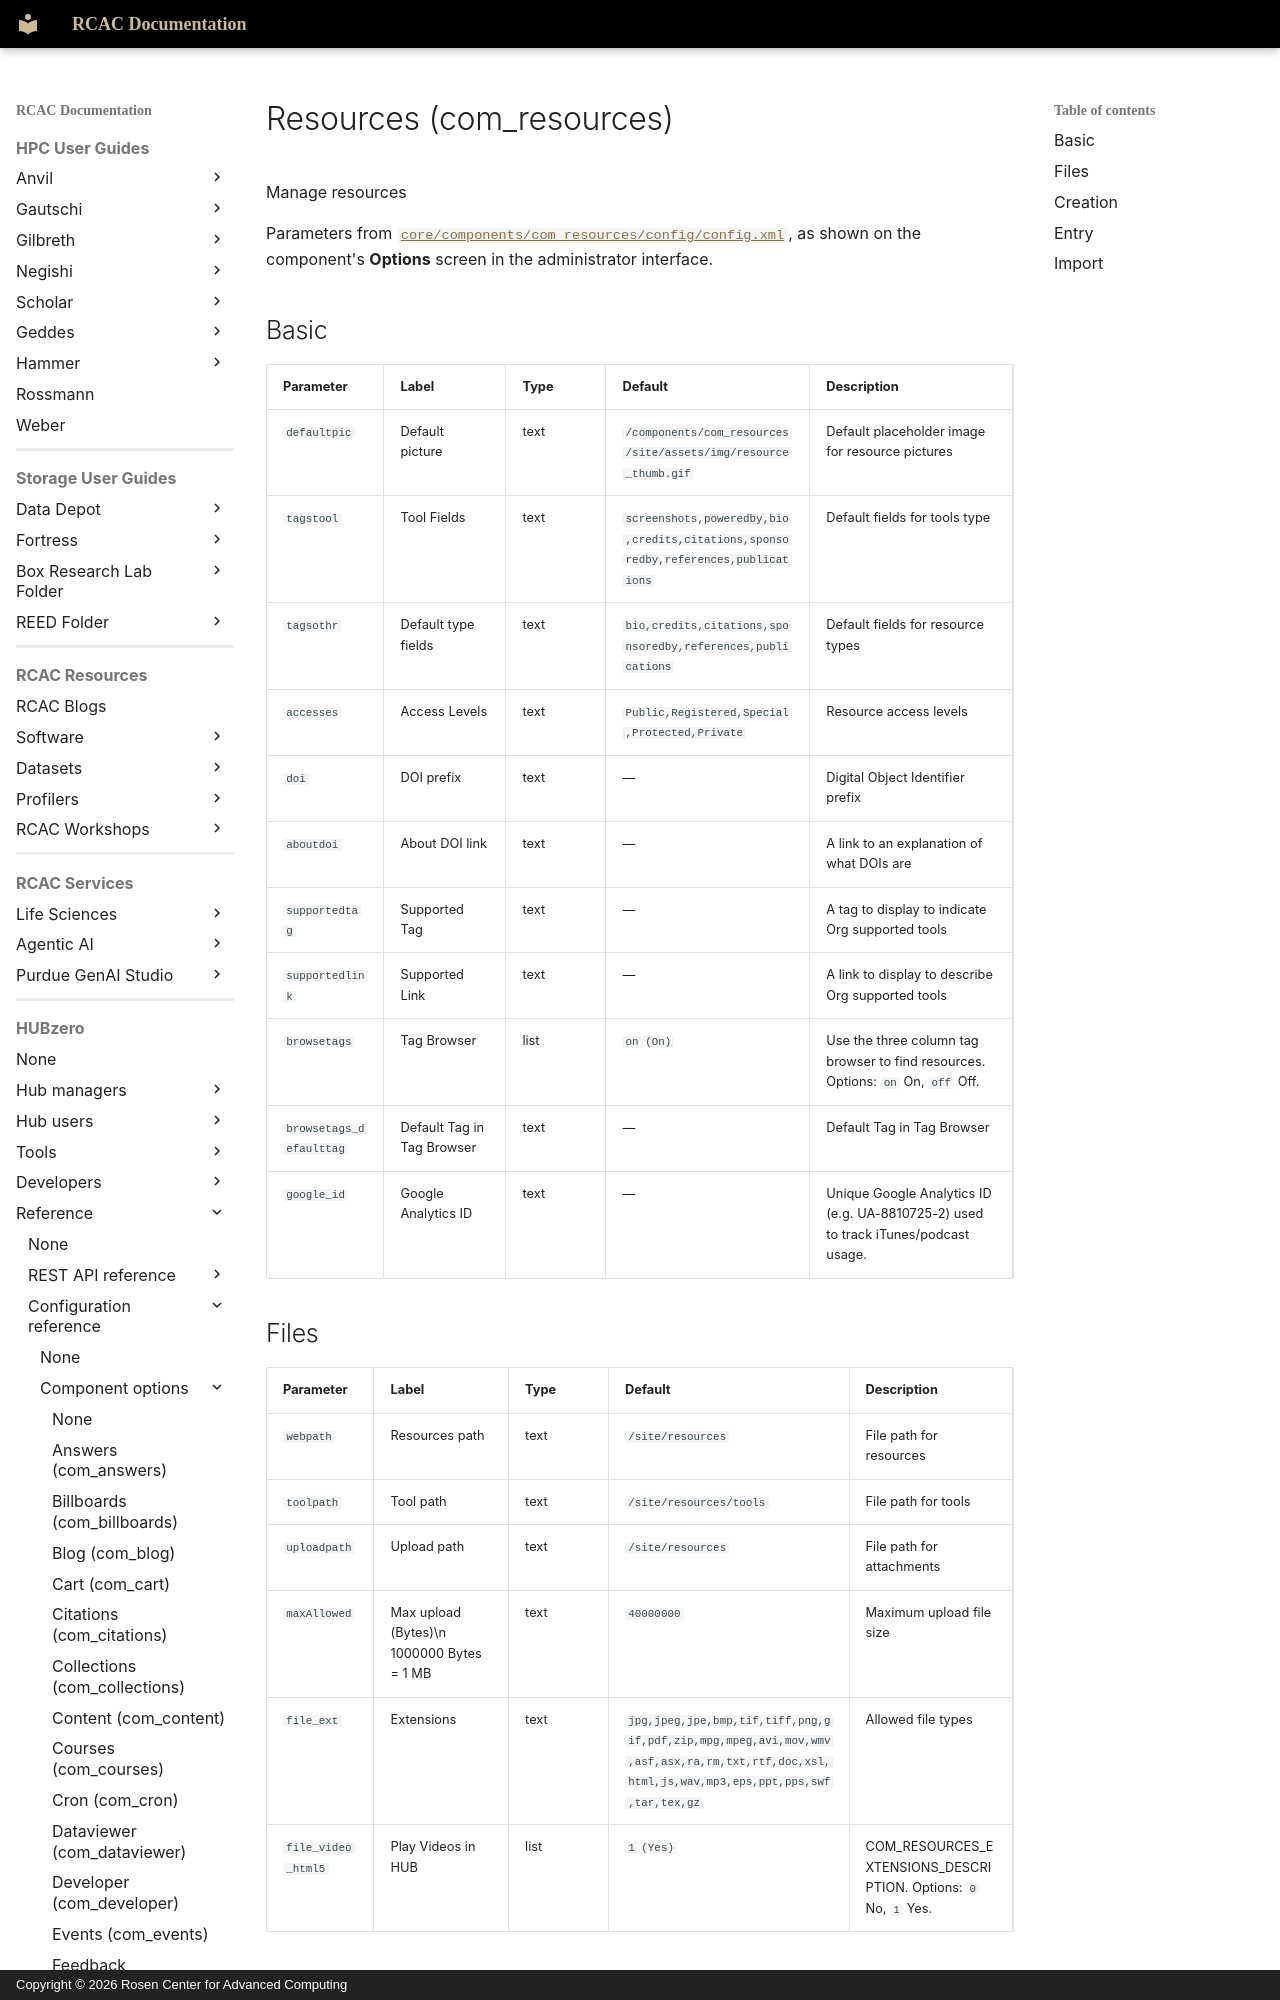

repository: PurdueRCAC/RCAC-Docs · page: hubzero/reference/configuration/components/resources/index.html · generator: mkdocs · copyright: Copyright © 2026 Rosen Center for Advanced Computing

---
tags:
- HUBzero
render_macros: false
hubzero:
  upstream: docs/reference/configuration/components/resources.md
  commit: 9c1a8c678002bdfb41860f90915a3589ab60339e
  status: generated
  source: core/components/com_resources/config/config.xml
---

# Resources (com_resources)

Manage resources

Parameters from [`core/components/com_resources/config/config.xml`](https://github.com/hubzero/hubzero-cms/blob/9c1a8c678002bdfb41860f90915a3589ab60339e/core/components/com_resources/config/config.xml), as shown on the component's **Options** screen in the administrator interface.

## Basic

| Parameter | Label | Type | Default | Description |
|---|---|---|---|---|
| `defaultpic` | Default picture | text | `/components/com_resources/site/assets/img/resource_thumb.gif` | Default placeholder image for resource pictures |
| `tagstool` | Tool Fields | text | `screenshots,poweredby,bio,credits,citations,sponsoredby,references,publications` | Default fields for tools type |
| `tagsothr` | Default type fields | text | `bio,credits,citations,sponsoredby,references,publications` | Default fields for resource types |
| `accesses` | Access Levels | text | `Public,Registered,Special,Protected,Private` | Resource access levels |
| `doi` | DOI prefix | text | — | Digital Object Identifier prefix |
| `aboutdoi` | About DOI link | text | — | A link to an explanation of what DOIs are |
| `supportedtag` | Supported Tag | text | — | A tag to display to indicate Org supported tools |
| `supportedlink` | Supported Link | text | — | A link to display to describe Org supported tools |
| `browsetags` | Tag Browser | list | `on (On)` | Use the three column tag browser to find resources. Options: `on` On, `off` Off. |
| `browsetags_defaulttag` | Default Tag in Tag Browser | text | — | Default Tag in Tag Browser |
| `google_id` | Google Analytics ID | text | — | Unique Google Analytics ID (e.g. UA-8810725-2) used to track iTunes/podcast usage. |

## Files

| Parameter | Label | Type | Default | Description |
|---|---|---|---|---|
| `webpath` | Resources path | text | `/site/resources` | File path for resources |
| `toolpath` | Tool path | text | `/site/resources/tools` | File path for tools |
| `uploadpath` | Upload path | text | `/site/resources` | File path for attachments |
| `maxAllowed` | Max upload (Bytes)\n 1000000 Bytes = 1 MB | text | `40000000` | Maximum upload file size |
| `file_ext` | Extensions | text | `jpg,jpeg,jpe,bmp,tif,tiff,png,gif,pdf,zip,mpg,mpeg,avi,mov,wmv,asf,asx,ra,rm,txt,rtf,doc,xsl,html,js,wav,mp3,eps,ppt,pps,swf,tar,tex,gz` | Allowed file types |
| `file_video_html5` | Play Videos in HUB | list | `1 (Yes)` | COM_RESOURCES_EXTENSIONS_DESCRIPTION. Options: `0` No, `1` Yes. |
